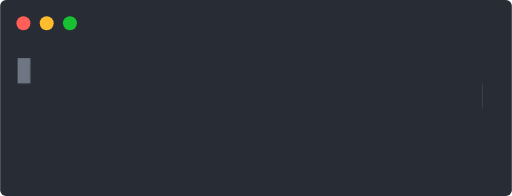
t = 0.00 s
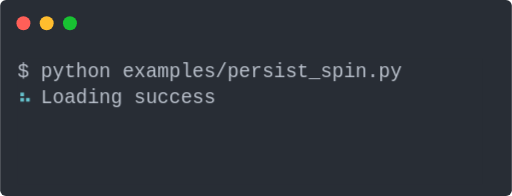
t = 0.57 s
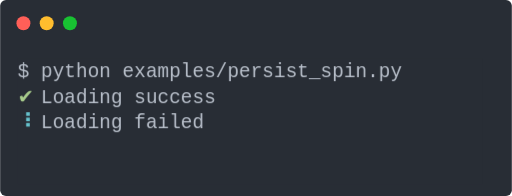
t = 1.14 s
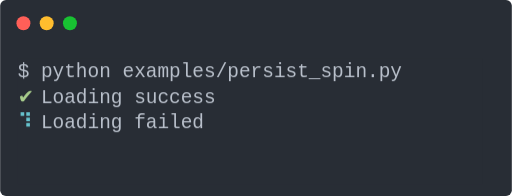
t = 1.71 s
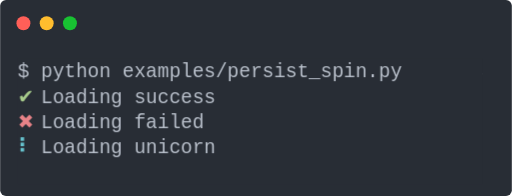
t = 2.27 s
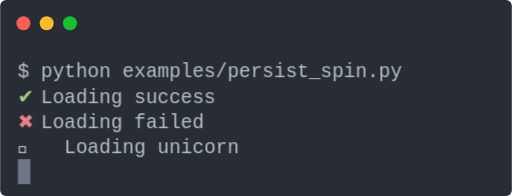
t = 2.84 s

The animated SVG that drew these frames (rendered in a browser with its animation timeline set to each time). Animation: 1 CSS @keyframes rule; one cycle of 3.41 s, repeats indefinitely.

<svg xmlns="http://www.w3.org/2000/svg" xmlns:xlink="http://www.w3.org/1999/xlink" viewBox="0 0 440 168.55" width="512" height="196.13"><rect width="440" height="168.55" rx="5" ry="5" class="a"/><svg y="0%" x="0%"><circle cx="20" cy="20" r="6" fill="#ff5f58"/><circle cx="40" cy="20" r="6" fill="#ffbd2e"/><circle cx="60" cy="20" r="6" fill="#18c132"/></svg><svg height="108.55" viewBox="0 0 40 10.855" width="400" x="15" xmlns="http://www.w3.org/2000/svg" xmlns:xlink="http://www.w3.org/1999/xlink" y="50"><style>@keyframes l{0%{transform:translateX(0)}.0.77%{transform:translateX(-40px)}5.8%{transform:translateX(-280px)}7.65%{transform:translateX(-320px)}9.51%{transform:translateX(-400px)}11.29%{transform:translateX(-480px)}13.14%{transform:translateX(-560px)}15%{transform:translateX(-640px)}16.78%{transform:translateX(-720px)}18.63%{transform:translateX(-800px)}20.49%{transform:translateX(-880px)}22.27%{transform:translateX(-960px)}24.12%{transform:translateX(-1000px)}25.98%{transform:translateX(-1080px)}27.76%{transform:translateX(-1160px)}29.61%{transform:translateX(-1440px)}31.47%{transform:translateX(-1520px)}33.25%{transform:translateX(-1600px)}35.1%{transform:translateX(-1680px)}36.96%{transform:translateX(-1720px)}38.74%{transform:translateX(-1760px)}40.59%{transform:translateX(-1800px)}42.45%{transform:translateX(-1840px)}44.23%{transform:translateX(-1880px)}46.08%{transform:translateX(-1960px)}47.94%{transform:translateX(-2040px)}49.72%{transform:translateX(-2120px)}51.57%{transform:translateX(-2200px)}53.43%{transform:translateX(-2480px)}55.28%{transform:translateX(-2560px)}57.14%{transform:translateX(-2640px)}58.92%{transform:translateX(-2680px)}58.99%{transform:translateX(-2720px)}60.77%{transform:translateX(-2800px)}62.63%{transform:translateX(-2880px)}64.48%{transform:translateX(-2960px)}66.26%{transform:translateX(-3040px)}68.12%{transform:translateX(-3120px)}69.97%{transform:translateX(-3200px)}71.75%{transform:translateX(-3280px)}73.61%{transform:translateX(-3360px)}75.46%{transform:translateX(-3440px)}77.32%{transform:translateX(-3680px)}}.a{fill:#282d35}.f{fill:#b9c0cb}.g{fill:#66c2cd;font-weight:700}</style><g font-size="1.67" font-family="Monaco,Consolas,Menlo,'Bitstream Vera Sans Mono','Powerline Symbols',monospace"><defs><symbol id="1"><text y="1.67" class="f">$</text><text x="2.004" y="1.67" class="f">python</text><text x="9.018" y="1.67" class="f">examples/persist_spin.py</text></symbol><symbol id="2"><text y="1.67" class="g">⠋</text><text x="2.004" y="1.67" class="f">Loading</text><text x="10.02" y="1.67" class="f">success</text></symbol><symbol id="3"><text y="1.67" class="g">⠙</text><text x="2.004" y="1.67" class="f">Loading</text><text x="10.02" y="1.67" class="f">success</text></symbol><symbol id="4"><text y="1.67" class="g">⠹</text><text x="2.004" y="1.67" class="f">Loading</text><text x="10.02" y="1.67" class="f">success</text></symbol><symbol id="5"><text y="1.67" class="g">⠸</text><text x="2.004" y="1.67" class="f">Loading</text><text x="10.02" y="1.67" class="f">success</text></symbol><symbol id="6"><text y="1.67" fill="#a8cc8c">✔</text><text x="2.004" y="1.67" class="f">Loading</text><text x="10.02" y="1.67" class="f">success</text></symbol><symbol id="7"><text y="1.67" class="g">⠋</text><text x="2.004" y="1.67" class="f">Loading</text><text x="10.02" y="1.67" class="f">failed</text></symbol><symbol id="8"><text y="1.67" class="g">⠙</text><text x="2.004" y="1.67" class="f">Loading</text><text x="10.02" y="1.67" class="f">failed</text></symbol><symbol id="9"><text y="1.67" class="g">⠹</text><text x="2.004" y="1.67" class="f">Loading</text><text x="10.02" y="1.67" class="f">failed</text></symbol><symbol id="10"><text y="1.67" class="g">⠸</text><text x="2.004" y="1.67" class="f">Loading</text><text x="10.02" y="1.67" class="f">failed</text></symbol><symbol id="11"><text y="1.67" fill="#e88388">✖</text><text x="2.004" y="1.67" class="f">Loading</text><text x="10.02" y="1.67" class="f">failed</text></symbol><symbol id="12"><text y="1.67" class="g">⠋</text><text x="2.004" y="1.67" class="f">Loading</text><text x="10.02" y="1.67" class="f">unicorn</text></symbol><symbol id="13"><text y="1.67" class="g">⠙</text><text x="2.004" y="1.67" class="f">Loading</text><text x="10.02" y="1.67" class="f">unicorn</text></symbol><symbol id="14"><text y="1.67" class="g">⠹</text><text x="2.004" y="1.67" class="f">Loading</text><text x="10.02" y="1.67" class="f">unicorn</text></symbol><symbol id="15"><text y="1.67" class="g">⠸</text><text x="2.004" y="1.67" class="f">Loading</text><text x="10.02" y="1.67" class="f">unicorn</text></symbol><symbol id="16"><text y="1.67" class="g">⠇</text><text x="2.004" y="1.67" class="f">Loading</text><text x="10.02" y="1.67" class="f">unicorn</text></symbol><symbol id="17"><text y="1.67" class="f">🦄</text><text x="4.008" y="1.67" class="f">Loading</text><text x="12.024" y="1.67" class="f">unicorn</text></symbol><symbol id="a"><path fill="transparent" d="M0 0h40v6H0z"/></symbol><symbol id="b"><path fill="#6f7683" d="M0 0h1.102v2.171H0z"/></symbol></defs><path class="a" d="M0 0h40v10.855H0z"/><g style="animation-duration:3.409102s;animation-iteration-count:infinite;animation-name:l;animation-timing-function:steps(1,end)"><svg width="3720"><svg><use xlink:href="#a"/><use xlink:href="#b" x="-.004"/></svg><svg x="40"><use xlink:href="#a"/><use xlink:href="#b" x="-.004" y="2.146"/><use xlink:href="#1"/></svg><svg x="80"><use xlink:href="#a"/><use xlink:href="#1"/></svg><svg x="120"><use xlink:href="#a"/><use xlink:href="#1"/></svg><svg x="160"><use xlink:href="#a"/><use xlink:href="#1"/><use xlink:href="#2" y="2.171"/></svg><svg x="200"><use xlink:href="#a"/><use xlink:href="#1"/><use xlink:href="#2" y="2.171"/></svg><svg x="240"><use xlink:href="#a"/><use xlink:href="#1"/><use xlink:href="#3" y="2.171"/></svg><svg x="280"><use xlink:href="#a"/><use xlink:href="#1"/><use xlink:href="#3" y="2.171"/></svg><svg x="320"><use xlink:href="#a"/><use xlink:href="#1"/><use xlink:href="#4" y="2.171"/></svg><svg x="360"><use xlink:href="#a"/><use xlink:href="#1"/></svg><svg x="400"><use xlink:href="#a"/><use xlink:href="#1"/><use xlink:href="#5" y="2.171"/></svg><svg x="440"><use xlink:href="#a"/><use xlink:href="#1"/></svg><svg x="480"><use xlink:href="#a"/><use xlink:href="#1"/><text y="3.841" class="g">⠼</text><text x="2.004" y="3.841" class="f">Loading</text><text x="10.02" y="3.841" class="f">success</text></svg><svg x="520"><use xlink:href="#a"/><use xlink:href="#1"/></svg><svg x="560"><use xlink:href="#a"/><use xlink:href="#1"/><text y="3.841" class="g">⠴</text><text x="2.004" y="3.841" class="f">Loading</text><text x="10.02" y="3.841" class="f">success</text></svg><svg x="600"><use xlink:href="#a"/><use xlink:href="#1"/></svg><svg x="640"><use xlink:href="#a"/><use xlink:href="#1"/><text y="3.841" class="g">⠦</text><text x="2.004" y="3.841" class="f">Loading</text><text x="10.02" y="3.841" class="f">success</text></svg><svg x="680"><use xlink:href="#a"/><use xlink:href="#1"/></svg><svg x="720"><use xlink:href="#a"/><use xlink:href="#1"/><text y="3.841" class="g">⠧</text><text x="2.004" y="3.841" class="f">Loading</text><text x="10.02" y="3.841" class="f">success</text></svg><svg x="760"><use xlink:href="#a"/><use xlink:href="#1"/></svg><svg x="800"><use xlink:href="#a"/><use xlink:href="#1"/><text y="3.841" class="g">⠇</text><text x="2.004" y="3.841" class="f">Loading</text><text x="10.02" y="3.841" class="f">success</text></svg><svg x="840"><use xlink:href="#a"/><use xlink:href="#1"/></svg><svg x="880"><use xlink:href="#a"/><use xlink:href="#1"/><text y="3.841" class="g">⠏</text><text x="2.004" y="3.841" class="f">Loading</text><text x="10.02" y="3.841" class="f">success</text></svg><svg x="920"><use xlink:href="#a"/><use xlink:href="#1"/></svg><svg x="960"><use xlink:href="#a"/><use xlink:href="#1"/><use xlink:href="#2" y="2.171"/></svg><svg x="1000"><use xlink:href="#a"/><use xlink:href="#1"/><use xlink:href="#3" y="2.171"/></svg><svg x="1040"><use xlink:href="#a"/><use xlink:href="#1"/></svg><svg x="1080"><use xlink:href="#a"/><use xlink:href="#1"/><use xlink:href="#4" y="2.171"/></svg><svg x="1120"><use xlink:href="#a"/><use xlink:href="#1"/><use xlink:href="#5" y="2.171"/></svg><svg x="1160"><use xlink:href="#a"/><use xlink:href="#1"/><use xlink:href="#5" y="2.171"/></svg><svg x="1200"><use xlink:href="#a"/><use xlink:href="#1"/></svg><svg x="1240"><use xlink:href="#a"/><use xlink:href="#b" x="-.004" y="2.146"/><use xlink:href="#1"/></svg><svg x="1280"><use xlink:href="#a"/><use xlink:href="#1"/><use xlink:href="#6" y="2.171"/></svg><svg x="1320"><use xlink:href="#a"/><use xlink:href="#1"/><use xlink:href="#6" y="2.171"/><use xlink:href="#7" y="4.342"/></svg><svg x="1360"><use xlink:href="#a"/><use xlink:href="#1"/><use xlink:href="#6" y="2.171"/><use xlink:href="#7" y="4.342"/></svg><svg x="1400"><use xlink:href="#a"/><use xlink:href="#1"/><use xlink:href="#6" y="2.171"/><use xlink:href="#8" y="4.342"/></svg><svg x="1440"><use xlink:href="#a"/><use xlink:href="#1"/><use xlink:href="#6" y="2.171"/><use xlink:href="#8" y="4.342"/></svg><svg x="1480"><use xlink:href="#a"/><use xlink:href="#1"/><use xlink:href="#6" y="2.171"/><use xlink:href="#9" y="4.342"/></svg><svg x="1520"><use xlink:href="#a"/><use xlink:href="#1"/><use xlink:href="#6" y="2.171"/><use xlink:href="#9" y="4.342"/></svg><svg x="1560"><use xlink:href="#a"/><use xlink:href="#1"/><use xlink:href="#6" y="2.171"/></svg><svg x="1600"><use xlink:href="#a"/><use xlink:href="#1"/><use xlink:href="#6" y="2.171"/><use xlink:href="#10" y="4.342"/></svg><svg x="1640"><use xlink:href="#a"/><use xlink:href="#1"/><use xlink:href="#6" y="2.171"/></svg><svg x="1680"><use xlink:href="#a"/><use xlink:href="#1"/><use xlink:href="#6" y="2.171"/><text y="6.012" class="g">⠼</text><text x="2.004" y="6.012" class="f">Loading</text><text x="10.02" y="6.012" class="f">failed</text></svg><svg x="1720"><use xlink:href="#a"/><use xlink:href="#1"/><use xlink:href="#6" y="2.171"/><text y="6.012" class="g">⠴</text><text x="2.004" y="6.012" class="f">Loading</text><text x="10.02" y="6.012" class="f">failed</text></svg><svg x="1760"><use xlink:href="#a"/><use xlink:href="#1"/><use xlink:href="#6" y="2.171"/><text y="6.012" class="g">⠦</text><text x="2.004" y="6.012" class="f">Loading</text><text x="10.02" y="6.012" class="f">failed</text></svg><svg x="1800"><use xlink:href="#a"/><use xlink:href="#1"/><use xlink:href="#6" y="2.171"/><text y="6.012" class="g">⠧</text><text x="2.004" y="6.012" class="f">Loading</text><text x="10.02" y="6.012" class="f">failed</text></svg><svg x="1840"><use xlink:href="#a"/><use xlink:href="#1"/><use xlink:href="#6" y="2.171"/><text y="6.012" class="g">⠇</text><text x="2.004" y="6.012" class="f">Loading</text><text x="10.02" y="6.012" class="f">failed</text></svg><svg x="1880"><use xlink:href="#a"/><use xlink:href="#1"/><use xlink:href="#6" y="2.171"/><text y="6.012" class="g">⠏</text><text x="2.004" y="6.012" class="f">Loading</text><text x="10.02" y="6.012" class="f">failed</text></svg><svg x="1920"><use xlink:href="#a"/><use xlink:href="#1"/><use xlink:href="#6" y="2.171"/></svg><svg x="1960"><use xlink:href="#a"/><use xlink:href="#1"/><use xlink:href="#6" y="2.171"/><use xlink:href="#7" y="4.342"/></svg><svg x="2000"><use xlink:href="#a"/><use xlink:href="#1"/><use xlink:href="#6" y="2.171"/></svg><svg x="2040"><use xlink:href="#a"/><use xlink:href="#1"/><use xlink:href="#6" y="2.171"/><use xlink:href="#8" y="4.342"/></svg><svg x="2080"><use xlink:href="#a"/><use xlink:href="#1"/><use xlink:href="#6" y="2.171"/></svg><svg x="2120"><use xlink:href="#a"/><use xlink:href="#1"/><use xlink:href="#6" y="2.171"/><use xlink:href="#9" y="4.342"/></svg><svg x="2160"><use xlink:href="#a"/><use xlink:href="#1"/><use xlink:href="#6" y="2.171"/></svg><svg x="2200"><use xlink:href="#a"/><use xlink:href="#1"/><use xlink:href="#6" y="2.171"/><use xlink:href="#10" y="4.342"/></svg><svg x="2240"><use xlink:href="#a"/><use xlink:href="#1"/><use xlink:href="#6" y="2.171"/><use xlink:href="#10" y="4.342"/></svg><svg x="2280"><use xlink:href="#a"/><use xlink:href="#b" x="-.004" y="6.488"/><use xlink:href="#1"/><use xlink:href="#6" y="2.171"/><use xlink:href="#11" y="4.342"/></svg><svg x="2320"><use xlink:href="#a"/><use xlink:href="#1"/><use xlink:href="#6" y="2.171"/><use xlink:href="#11" y="4.342"/></svg><svg x="2360"><use xlink:href="#a"/><use xlink:href="#1"/><use xlink:href="#6" y="2.171"/><use xlink:href="#11" y="4.342"/><use xlink:href="#12" y="6.513"/></svg><svg x="2400"><use xlink:href="#a"/><use xlink:href="#1"/><use xlink:href="#6" y="2.171"/><use xlink:href="#11" y="4.342"/><use xlink:href="#12" y="6.513"/></svg><svg x="2440"><use xlink:href="#a"/><use xlink:href="#1"/><use xlink:href="#6" y="2.171"/><use xlink:href="#11" y="4.342"/><use xlink:href="#13" y="6.513"/></svg><svg x="2480"><use xlink:href="#a"/><use xlink:href="#1"/><use xlink:href="#6" y="2.171"/><use xlink:href="#11" y="4.342"/><use xlink:href="#13" y="6.513"/></svg><svg x="2520"><use xlink:href="#a"/><use xlink:href="#1"/><use xlink:href="#6" y="2.171"/><use xlink:href="#11" y="4.342"/></svg><svg x="2560"><use xlink:href="#a"/><use xlink:href="#1"/><use xlink:href="#6" y="2.171"/><use xlink:href="#11" y="4.342"/><use xlink:href="#14" y="6.513"/></svg><svg x="2600"><use xlink:href="#a"/><use xlink:href="#1"/><use xlink:href="#6" y="2.171"/><use xlink:href="#11" y="4.342"/></svg><svg x="2640"><use xlink:href="#a"/><use xlink:href="#1"/><use xlink:href="#6" y="2.171"/><use xlink:href="#11" y="4.342"/><use xlink:href="#15" y="6.513"/></svg><svg x="2680"><use xlink:href="#a"/><use xlink:href="#1"/><use xlink:href="#6" y="2.171"/><use xlink:href="#11" y="4.342"/></svg><svg x="2720"><use xlink:href="#a"/><use xlink:href="#1"/><use xlink:href="#6" y="2.171"/><use xlink:href="#11" y="4.342"/><text y="8.183" class="g">⠼</text><text x="2.004" y="8.183" class="f">Loading</text><text x="10.02" y="8.183" class="f">unicorn</text></svg><svg x="2760"><use xlink:href="#a"/><use xlink:href="#1"/><use xlink:href="#6" y="2.171"/><use xlink:href="#11" y="4.342"/></svg><svg x="2800"><use xlink:href="#a"/><use xlink:href="#1"/><use xlink:href="#6" y="2.171"/><use xlink:href="#11" y="4.342"/><text y="8.183" class="g">⠴</text><text x="2.004" y="8.183" class="f">Loading</text><text x="10.02" y="8.183" class="f">unicorn</text></svg><svg x="2840"><use xlink:href="#a"/><use xlink:href="#1"/><use xlink:href="#6" y="2.171"/><use xlink:href="#11" y="4.342"/></svg><svg x="2880"><use xlink:href="#a"/><use xlink:href="#1"/><use xlink:href="#6" y="2.171"/><use xlink:href="#11" y="4.342"/><text y="8.183" class="g">⠦</text><text x="2.004" y="8.183" class="f">Loading</text><text x="10.02" y="8.183" class="f">unicorn</text></svg><svg x="2920"><use xlink:href="#a"/><use xlink:href="#1"/><use xlink:href="#6" y="2.171"/><use xlink:href="#11" y="4.342"/></svg><svg x="2960"><use xlink:href="#a"/><use xlink:href="#1"/><use xlink:href="#6" y="2.171"/><use xlink:href="#11" y="4.342"/><text y="8.183" class="g">⠧</text><text x="2.004" y="8.183" class="f">Loading</text><text x="10.02" y="8.183" class="f">unicorn</text></svg><svg x="3000"><use xlink:href="#a"/><use xlink:href="#1"/><use xlink:href="#6" y="2.171"/><use xlink:href="#11" y="4.342"/></svg><svg x="3040"><use xlink:href="#a"/><use xlink:href="#1"/><use xlink:href="#6" y="2.171"/><use xlink:href="#11" y="4.342"/><use xlink:href="#16" y="6.513"/></svg><svg x="3080"><use xlink:href="#a"/><use xlink:href="#1"/><use xlink:href="#6" y="2.171"/><use xlink:href="#11" y="4.342"/><use xlink:href="#16" y="6.513"/></svg><svg x="3120"><use xlink:href="#a"/><use xlink:href="#1"/><use xlink:href="#6" y="2.171"/><use xlink:href="#11" y="4.342"/><text y="8.183" class="g">⠏</text><text x="2.004" y="8.183" class="f">Loading</text><text x="10.02" y="8.183" class="f">unicorn</text></svg><svg x="3160"><use xlink:href="#a"/><use xlink:href="#1"/><use xlink:href="#6" y="2.171"/><use xlink:href="#11" y="4.342"/></svg><svg x="3200"><use xlink:href="#a"/><use xlink:href="#1"/><use xlink:href="#6" y="2.171"/><use xlink:href="#11" y="4.342"/><use xlink:href="#12" y="6.513"/></svg><svg x="3240"><use xlink:href="#a"/><use xlink:href="#1"/><use xlink:href="#6" y="2.171"/><use xlink:href="#11" y="4.342"/></svg><svg x="3280"><use xlink:href="#a"/><use xlink:href="#1"/><use xlink:href="#6" y="2.171"/><use xlink:href="#11" y="4.342"/><use xlink:href="#13" y="6.513"/></svg><svg x="3320"><use xlink:href="#a"/><use xlink:href="#1"/><use xlink:href="#6" y="2.171"/><use xlink:href="#11" y="4.342"/></svg><svg x="3360"><use xlink:href="#a"/><use xlink:href="#1"/><use xlink:href="#6" y="2.171"/><use xlink:href="#11" y="4.342"/><use xlink:href="#14" y="6.513"/></svg><svg x="3400"><use xlink:href="#a"/><use xlink:href="#1"/><use xlink:href="#6" y="2.171"/><use xlink:href="#11" y="4.342"/></svg><svg x="3440"><use xlink:href="#a"/><use xlink:href="#1"/><use xlink:href="#6" y="2.171"/><use xlink:href="#11" y="4.342"/><use xlink:href="#15" y="6.513"/></svg><svg x="3480"><use xlink:href="#a"/><use xlink:href="#1"/><use xlink:href="#6" y="2.171"/><use xlink:href="#11" y="4.342"/></svg><svg x="3520"><use xlink:href="#a"/><use xlink:href="#b" x="-.004" y="8.659"/><use xlink:href="#1"/><use xlink:href="#6" y="2.171"/><use xlink:href="#11" y="4.342"/><use xlink:href="#17" y="6.513"/></svg><svg x="3560"><use xlink:href="#a"/><use xlink:href="#b" x="-.004" y="8.659"/><use xlink:href="#1"/><use xlink:href="#6" y="2.171"/><use xlink:href="#11" y="4.342"/><use xlink:href="#17" y="6.513"/></svg><svg x="3600"><use xlink:href="#a"/><use xlink:href="#b" x="-.004" y="8.659"/><use xlink:href="#1"/><use xlink:href="#6" y="2.171"/><use xlink:href="#11" y="4.342"/><use xlink:href="#17" y="6.513"/></svg><svg x="3640"><use xlink:href="#a"/><use xlink:href="#b" x="-.004" y="8.659"/><use xlink:href="#1"/><use xlink:href="#6" y="2.171"/><use xlink:href="#11" y="4.342"/><use xlink:href="#17" y="6.513"/></svg><svg x="3680"><use xlink:href="#a"/><use xlink:href="#b" x="-.004" y="8.659"/><use xlink:href="#1"/><use xlink:href="#6" y="2.171"/><use xlink:href="#11" y="4.342"/><use xlink:href="#17" y="6.513"/></svg></svg></g></g></svg></svg>
